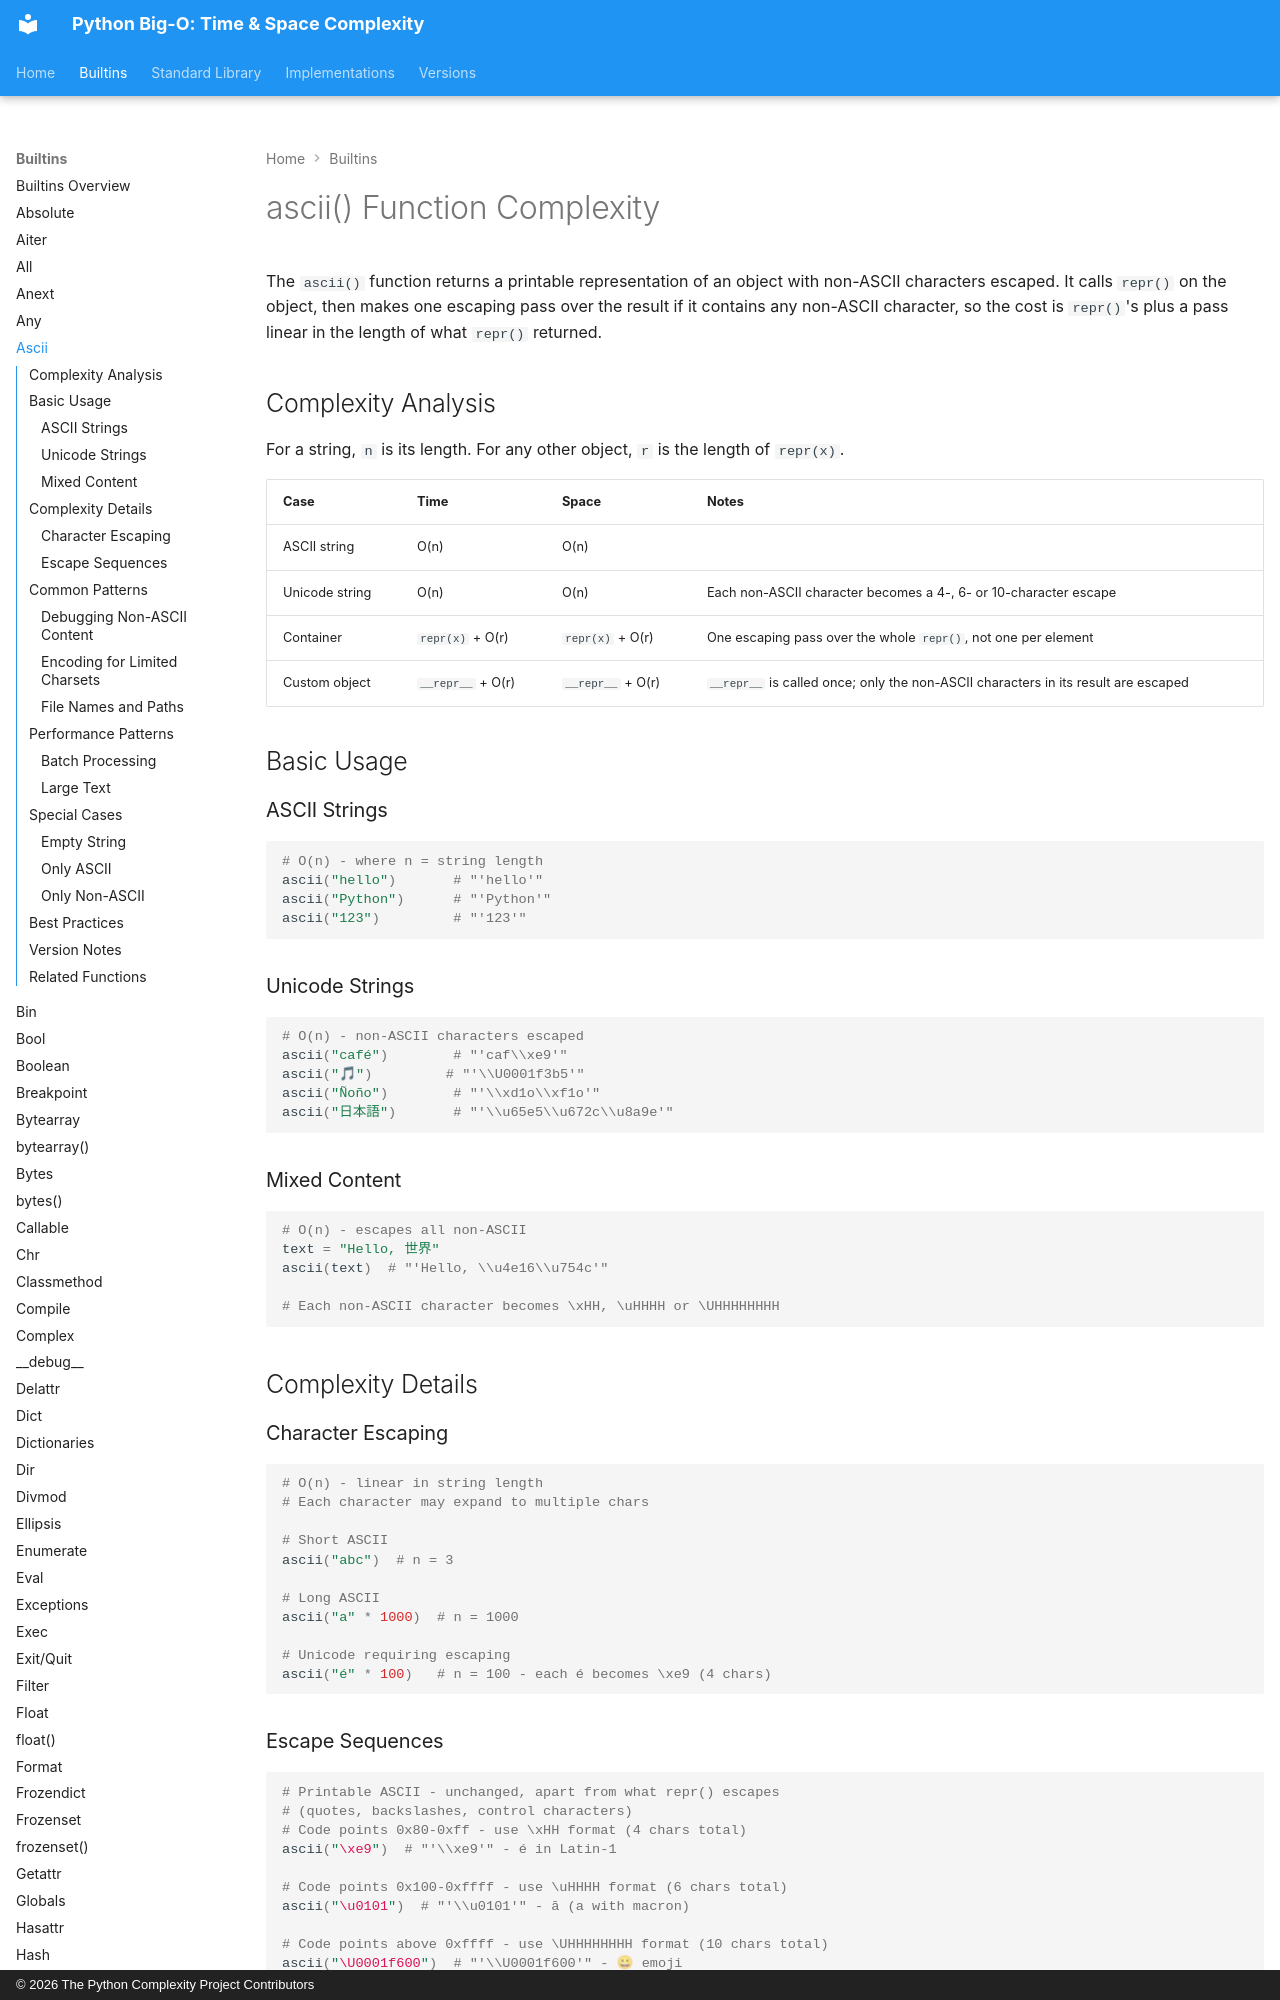

repository: heikkitoivonen/python-time-space-complexity · page: builtins/ascii/index.html · generator: mkdocs · copyright: © 2026 The Python Complexity Project Contributors

# ascii() Function Complexity

The `ascii()` function returns a printable representation of an object with non-ASCII characters escaped.
It calls `repr()` on the object, then makes one escaping pass over the result
if it contains any non-ASCII character, so the cost is `repr()`'s plus a pass
linear in the length of what `repr()` returned.

## Complexity Analysis

For a string, `n` is its length. For any other object, `r` is the length of
`repr(x)`.

| Case | Time | Space | Notes |
|------|------|-------|-------|
| ASCII string | O(n) | O(n) | |
| Unicode string | O(n) | O(n) | Each non-ASCII character becomes a 4-, 6- or 10-character escape |
| Container | `repr(x)` + O(r) | `repr(x)` + O(r) | One escaping pass over the whole `repr()`, not one per element |
| Custom object | `__repr__` + O(r) | `__repr__` + O(r) | `__repr__` is called once; only the non-ASCII characters in its result are escaped |

## Basic Usage

### ASCII Strings

```python
# O(n) - where n = string length
ascii("hello")       # "'hello'"
ascii("Python")      # "'Python'"
ascii("123")         # "'123'"
```

### Unicode Strings

```python
# O(n) - non-ASCII characters escaped
ascii("café")        # "'caf\\xe9'"
ascii("🎵")         # "'\\U0001f3b5'"
ascii("Ñoño")        # "'\\xd1o\\xf1o'"
ascii("日本語")       # "'\\u65e5\\u672c\\u8a9e'"
```

### Mixed Content

```python
# O(n) - escapes all non-ASCII
text = "Hello, 世界"
ascii(text)  # "'Hello, \\u4e16\\u754c'"

# Each non-ASCII character becomes \xHH, \uHHHH or \UHHHHHHHH
```

## Complexity Details

### Character Escaping

```python
# O(n) - linear in string length
# Each character may expand to multiple chars

# Short ASCII
ascii("abc")  # n = 3

# Long ASCII
ascii("a" * 1000)  # n = 1000

# Unicode requiring escaping
ascii("é" * 100)   # n = 100 - each é becomes \xe9 (4 chars)
```
